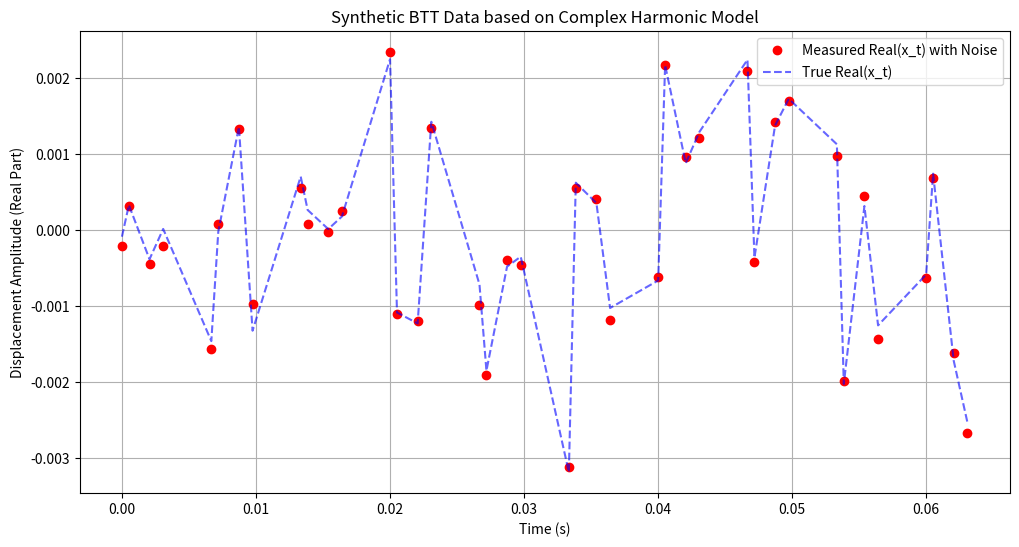

The script that saved this image:
import numpy as np
import matplotlib.pyplot as plt
# 实际采样时间等于理想采样时间

def simulate_fluctuating_speed_btt(
    n_revs=100,           
    base_freq_x=150.0,    
    delta=0.018,          
    probe_angles=[0, 45, 100, 185] 
):
    """
    生成带有随机波动的转速及非均匀采样时间 t
    返回:
        t_samples: 采样时间数组
        freqs_per_rev: 每圈的转速数组
        rev_ids: 每个采样点对应的圈号
        probe_ids: 每个采样点对应的探头编号
        theta_samples: 每个采样点对应的角度 (弧度)
        freqs_at_samples: 每个采样点对应的转速
    """
    probe_angles_rad = np.radians(probe_angles)
    
    # 1. 生成每一圈的实际转速 (Hz)
    fluctuations = np.random.uniform(-delta, delta, n_revs)
    freqs_per_rev = base_freq_x * (1 + fluctuations)
    
    # 2. 计算每圈的时间并累加得到绝对时间
    time_per_rev = 1.0 / freqs_per_rev
    rev_start_times = np.concatenate(([0], np.cumsum(time_per_rev[:-1])))
    
    # 3. 计算每个探头的确切采样时刻 t
    t_samples = []
    rev_ids = []
    probe_ids = []
    theta_samples = []
    freqs_at_samples = []

    for r in range(n_revs):
        f_r = freqs_per_rev[r]
        t_start = rev_start_times[r]
        
        for probe_idx, theta in enumerate(probe_angles_rad):
            t_to_probe = (theta / (2 * np.pi)) * (1.0 / f_r)
            t_sample = t_start + t_to_probe

            t_samples.append(t_sample)
            rev_ids.append(r)
            probe_ids.append(probe_idx)
            theta_samples.append(theta)
            freqs_at_samples.append(f_r)
            
    return (
        np.array(t_samples), 
        freqs_per_rev, 
        np.array(rev_ids), 
        np.array(probe_ids), 
        np.array(theta_samples), 
        np.array(freqs_at_samples)
    )

def generate_complex_harmonic_displacement(t, freqs, alphas, phis, snr_db=None):
    """
    根据复指数谐波模型生成叶片位移信号 x_t
    模型: x_t = sum(alpha_k * exp(j * (omega_k * t + phi_k)))
    """
    # 初始化为复数数组
    x_t = np.zeros(len(t), dtype=complex)
    
    # 叠加 K 个谐波分量
    for f_k, alpha_k, phi_k in zip(freqs, alphas, phis):
        omega_k = 2 * np.pi * f_k  # 将频率(Hz)转换为角频率(rad/s)
        x_t += alpha_k * np.exp(1j * (omega_k * t + phi_k))
        
    # 添加复高斯白噪声
    if snr_db is not None:
        # 计算信号功率
        sig_power = np.mean(np.abs(x_t)**2)
        # 根据 SNR 计算噪声功率
        noise_power = sig_power / (10**(snr_db / 10))
        
        # 生成复高斯噪声 (实部和虚部各自承担一半的方差)
        noise_real = np.sqrt(noise_power / 2) * np.random.randn(len(t))
        noise_imag = np.sqrt(noise_power / 2) * np.random.randn(len(t))
        noise = noise_real + 1j * noise_imag
        
        x_t_noisy = x_t + noise
    else:
        x_t_noisy = x_t
        
    return x_t_noisy, x_t

# ==========================================
# 示例运行与数据合成
# ==========================================

# 1. 转速与采样时间参数 (参考上传文献参数)
base_x = 150.0 #理论上能检测到的最高频率是975Hz
fluctuation_delta = 0.001 
probes = [0, 28, 111.08, 166.15] # 探头物理安装角度
n_revs = 200

# 生成时间 t
t_samples, freqs_per_rev, rev_ids, probe_ids, theta_samples, freqs_at_samples = simulate_fluctuating_speed_btt(
    n_revs=n_revs, 
    base_freq_x=base_x, 
    delta=fluctuation_delta,
    probe_angles=probes
)

# 2. 谐波位移参数
# K=4 个分量
f_k = [167.0, 341.0, 635.0, 872.0]  # 频率 (Hz)
alpha_k = [0.0006, 0.0010, 0.0008, 0.0009] # 幅度 (m)
phi_k = [0.0, 1.0, 2.0, 3.0]        # 初始相位 (rad)
SNR = 20                            # 信噪比 (dB)

# 生成复数位移信号 x_t
x_t_observed, x_t_true = generate_complex_harmonic_displacement(
    t=t_samples,
    freqs=f_k,
    alphas=alpha_k,
    phis=phi_k,
    snr_db=SNR
)

# ==========================================
# 可视化 (由于是复数信号，通常绘制其实部或幅值)
# ==========================================
plt.figure(figsize=(12, 6))

# 绘制前 40 个采样点（约 10 圈的数据）的实部
plot_points = 40
plt.plot(t_samples[:plot_points], np.real(x_t_observed[:plot_points]), 'ro', label='Measured Real(x_t) with Noise')
plt.plot(t_samples[:plot_points], np.real(x_t_true[:plot_points]), 'b--', alpha=0.6, label='True Real(x_t)')

plt.xlabel('Time (s)')
plt.ylabel('Displacement Amplitude (Real Part)')
plt.title('Synthetic BTT Data based on Complex Harmonic Model')
plt.legend()
plt.grid(True)
plt.show()

print(f"Generated {len(t_samples)} samples in total.")
print(f"x_t data type: {x_t_observed.dtype}")
print(f"Sample data [0]: {x_t_observed[0]:.4f}")
